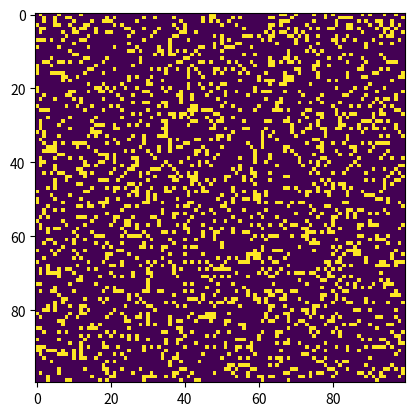

Write the Python code that produced this figure.
# conways game of life

import random
import time
import os
import sys
import numpy as np
import matplotlib.pyplot as plt
import matplotlib.animation as animation

ON = 255
OFF = 0
vals = [ON, OFF]

def randomGrid(N):
    """returns a grid of NxN random values"""
    return np.random.choice(vals, N*N, p=[0.2, 0.8]).reshape(N, N)

def addGlider(i, j, grid):
    """adds a glider with top left cell at (i, j)"""
    glider = np.array([[0, 0, 255],
                       [255, 0, 255],
                       [0, 255, 255]])
    grid[i:i+3, j:j+3] = glider

def addGosperGliderGun(i, j, grid):
    """adds a Gosper Glider Gun with top left
    cell at (i, j)"""
    gun = np.zeros(11*38).reshape(11, 38)

    gun[5][1] = gun[5][2] = 255
    gun[6][1] = gun[6][2] = 255

    gun[3][13] = gun[3][14] = 255
    gun[4][12] = gun[4][16] = 255
    gun[5][11] = gun[5][17] = 255
    gun[6][11] = gun[6][15] = gun[6][17] = gun[6][18] = 255
    gun[7][11] = gun[7][17] = 255
    gun[8][12] = gun[8][16] = 255
    gun[9][13] = gun[9][14] = 255

    gun[1][25] = 255
    gun[2][23] = gun[2][25] = 255
    gun[3][21] = gun[3][22] = 255
    gun[4][21] = gun[4][22] = 255
    gun[5][21] = gun[5][22] = 255
    gun[6][23] = gun[6][25] = 255
    gun[7][25] = 255

    gun[3][35] = gun[3][36] = 255
    gun[4][35] = gun[4][36] = 255

    grid[i:i+11, j:j+38] = gun

def update(frameNum, img, grid, N):
    # copy grid since we require 8 neighbors
    # for calculation and we go line by line
    newGrid = grid.copy()
    for i in range(N):
        for j in range(N):
            # compute 8-neghbor sum
            # using toroidal boundary conditions - x and y wrap around
            # so that the simulaton takes place on a toroidal surface.
            total = (grid[i, (j-1)%N] + grid[i, (j+1)%N] +
                     grid[(i-1)%N, j] + grid[(i+1)%N, j] +
                     grid[(i-1)%N, (j-1)%N] + grid[(i-1)%N, (j+1)%N] +
                     grid[(i+1)%N, (j-1)%N] + grid[(i+1)%N, (j+1)%N])
            # apply Conway's rules
            if grid[i, j]  == ON:
                if (total < 2) or (total > 3):
                    newGrid[i, j] = OFF
            else:
                if total == 3:
                    newGrid[i, j] = ON
    # update data
    img.set_data(newGrid)
    grid[:] = newGrid[:]
    return img, grid

def main():
    # set grid size
    N = 100
    # set animation update interval
    updateInterval = 50
    # declare grid
    grid = np.array([])
    # check if command line arguments were passed
    if len(sys.argv) < 2:
        # populate grid with random on/off - more off than on
        grid = randomGrid(N)
    else:
        # populate grid with a Gosper Glider Gun
        grid = np.zeros(N*N).reshape(N, N)
        addGosperGliderGun(10, 10, grid)

    # set up animation
    fig, ax = plt.subplots()
    img = ax.imshow(grid, interpolation='nearest')
    ani = animation.FuncAnimation(fig, update, fargs=(img, grid, N, ),
                                  frames = 10,
                                  interval=updateInterval,
                                  save_count=50)

    # # of frames?
    # set output file
    # ani.save('game_of_life.gif', fps=30, writer='imagemagick')
    plt.show()

if __name__ == '__main__':
    main()

## Path: server/mandelbrot.py
## mandelbrot set
#
#import numpy as np
#import matplotlib.pyplot as plt
#import matplotlib.cm as cm
#import matplotlib.animation as animation
#
#def mandelbrot( h,w, maxit=20 ):
#    """Returns an image of the Mandelbrot fractal of size (h,w)."""
#    y,x = np.ogrid[ -1.4:1.4:h*1j, -2:0.8:w*1j ]
#    c = x+y*1j
#    z = c
#    divtime = maxit + np.zeros(z.shape, dtype=int)
#
#    for i in range(maxit):
#        z  = z**2 + c
#        diverge = z*np.conj(z) > 2**2            # who is diverging
#        div_now = diverge & (divtime==maxit)  # who is diverging now
#        divtime[div_now] = i                  # note when
#        z[diverge] = 2                        # avoid diverging too much
#
#    return divtime
#
#def updatefig(*args):
#    global p
#    for i in range(10):
#        p = mandelbrot(400,400)
#    im.set_array(p)
#    return im,
#
#fig = plt.figure()
#im = plt.imshow(p, cmap=cm.hot)
#ani = animation.FuncAnimation(fig, updatefig, interval=50, blit=True)
#plt.show()
#
#p = mandelbrot(400,400)
#im = plt.imshow(p, cmap=cm.hot)
